Dataset: processed (GitHub, Devaguru11/kidney-stone-cnn). Classes: cyst, normal, stone, tumour.

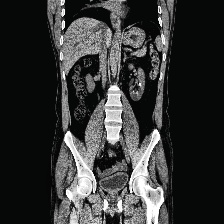
Label: stone

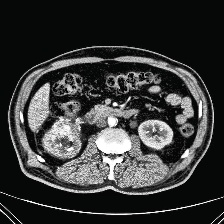
Label: tumour

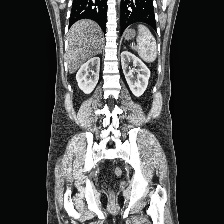
Label: normal

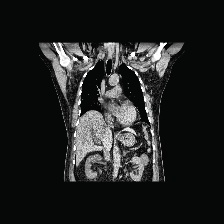
Label: cyst

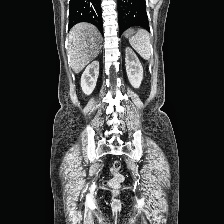
Label: normal

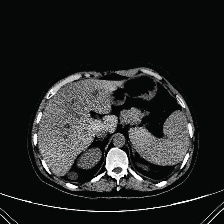
Label: cyst
